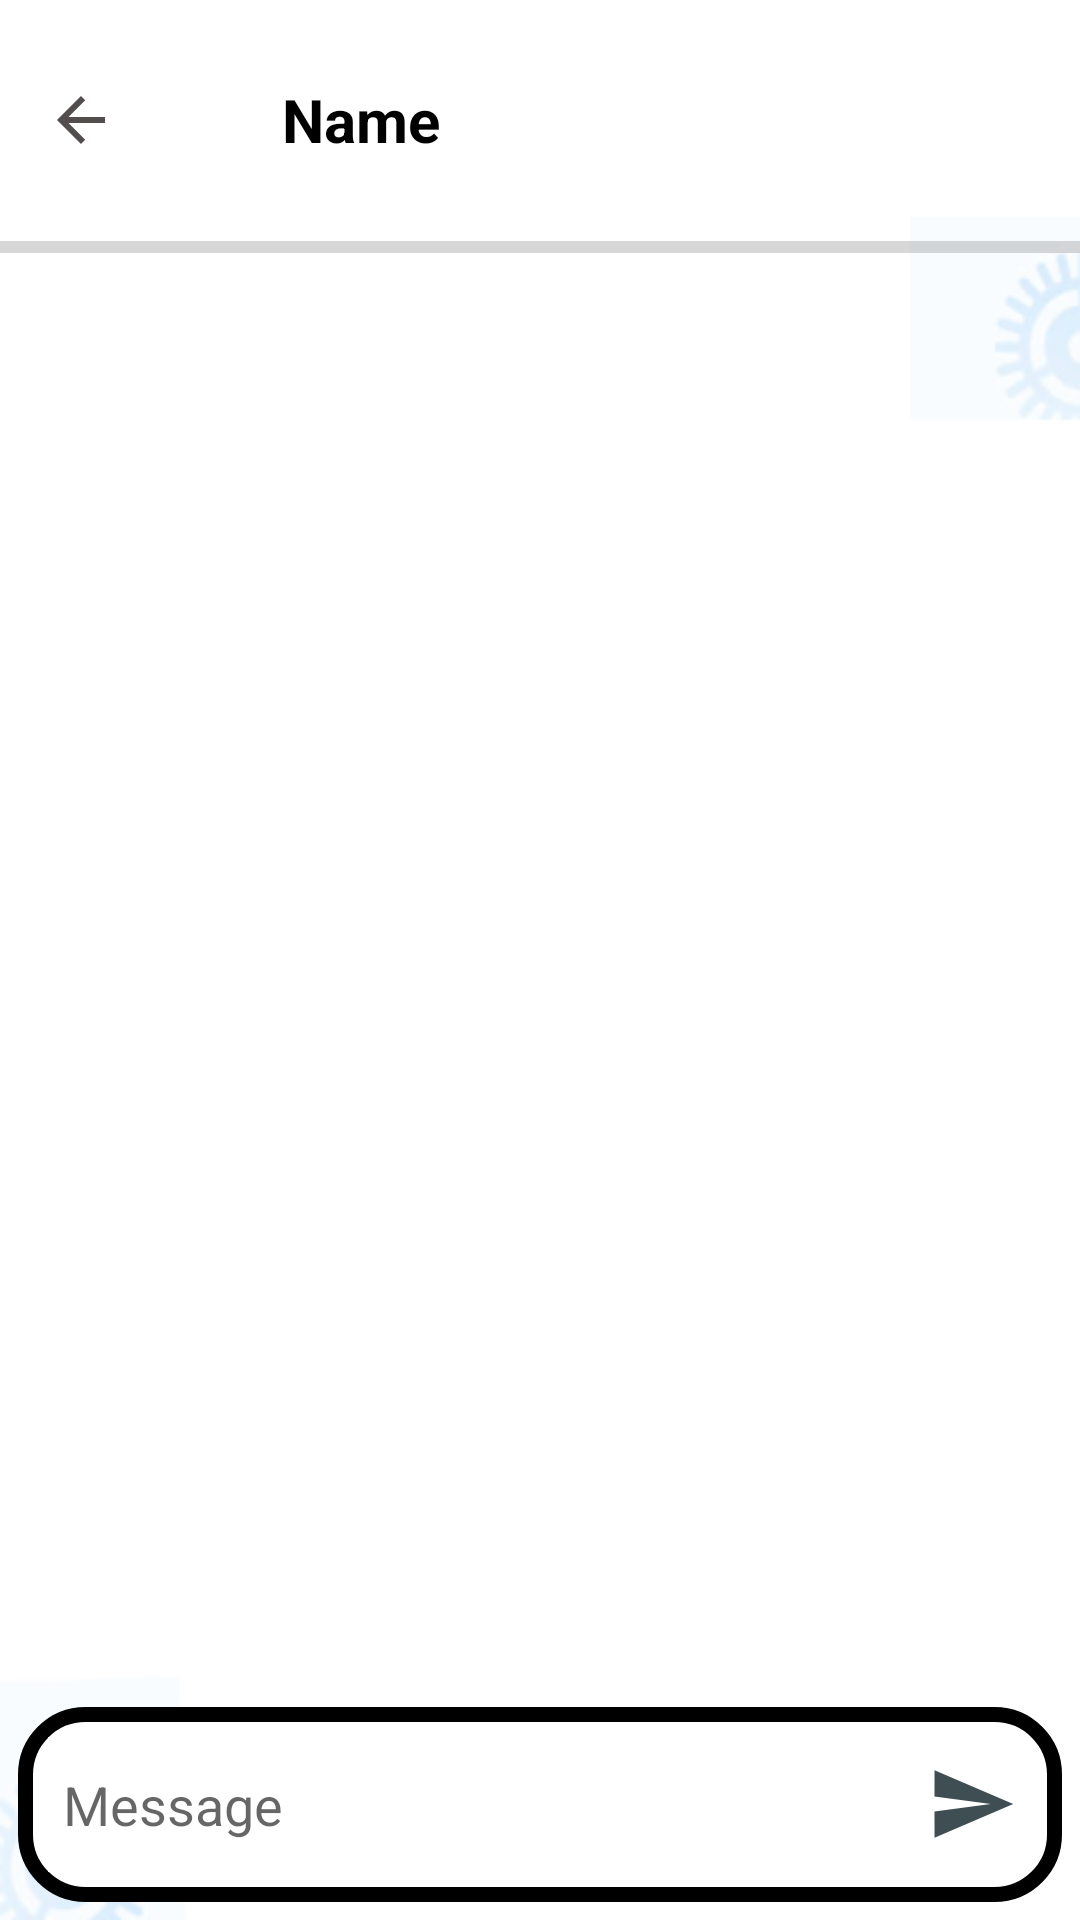

Write the Android layout XML for this screen, with the resource values it uses.
<!-- AndroidManifest.xml: application theme Theme.TASAWWAQ -->
<!-- res/layout/activity_chat.xml -->
<?xml version="1.0" encoding="utf-8"?>
<RelativeLayout xmlns:android="http://schemas.android.com/apk/res/android"
    xmlns:app="http://schemas.android.com/apk/res-auto"
    xmlns:tools="http://schemas.android.com/tools"
    android:layout_width="match_parent"
    android:layout_height="match_parent"
    android:background="@drawable/main_back"
    tools:context=".ChatActivity">




    <androidx.appcompat.widget.LinearLayoutCompat  android:layout_width="match_parent"
        android:layout_height="match_parent"
        android:orientation="vertical"

        tools:context=".ChatActivity">
        <androidx.appcompat.widget.LinearLayoutCompat
            android:id="@+id/app_bar"
            android:layout_width="match_parent"
            android:gravity="center_vertical"
            android:paddingHorizontal="15dp"
            android:layout_height="80dp">
            <ImageView
                android:id="@+id/btn_back"
                android:layout_width="wrap_content"
                android:layout_height="wrap_content"
                android:src="@drawable/ic_baseline_arrow_back_24" />
            <ImageView
                android:id="@+id/profile_image"
                android:layout_width="50dp"
                android:layout_height="50dp"
                android:src="@drawable/ic_baseline_account_circle_24" />

            <TextView
                android:id="@+id/txt_name"
                android:layout_weight="1"
                android:layout_width="wrap_content"
                android:layout_height="wrap_content"
                android:layout_marginLeft="5dp"
                android:text="Name"
                android:textSize="20sp"
                android:textStyle="bold" />






        </androidx.appcompat.widget.LinearLayoutCompat>
        <ProgressBar
            android:id="@+id/progress"
            style="?android:attr/progressBarStyleHorizontal"
            android:layout_marginTop="-6dp"
            android:layout_width="match_parent"
            android:layout_height="wrap_content"/>
        <androidx.recyclerview.widget.RecyclerView
            android:padding="5dp"
            android:layout_weight="1"
            app:layoutManager="androidx.recyclerview.widget.LinearLayoutManager"
            android:id="@+id/recycler_messages"
            android:layout_width="match_parent"
            android:layout_height="wrap_content"/>
        <androidx.appcompat.widget.LinearLayoutCompat
            android:layout_marginVertical="5dp"
            android:background="@drawable/button_back"
            android:padding="10dp"
            android:gravity="center_vertical"
            android:layout_margin="6dp"

            android:layout_width="match_parent"
            android:layout_height="wrap_content">
            <EditText
                android:hint="Message"
                android:padding="5dp"
                android:background="@color/white"
                android:id="@+id/txt_message"
                android:textColor="@color/black"
                android:layout_weight="1"
                android:inputType="textShortMessage"
                android:minHeight="45dp"
                android:layout_width="wrap_content"
                android:layout_height="wrap_content"/>
            <ImageButton
                android:id="@+id/btn_send"
                android:layout_marginLeft="5dp"
                android:padding="5dp"
                android:background="@null"
                android:scaleType="fitCenter"
                android:src="@drawable/ic_baseline_send_24"
                android:layout_width="40dp"
                android:layout_height="40dp"/>
        </androidx.appcompat.widget.LinearLayoutCompat>


    </androidx.appcompat.widget.LinearLayoutCompat>
</RelativeLayout>
<!-- resources referenced by this layout -->
<resources>
  <!-- drawable button_back (drawable) -->
  <?xml version="1.0" encoding="utf-8"?>
  <shape android:shape="rectangle" xmlns:android="http://schemas.android.com/apk/res/android">
  <stroke android:color="@color/black"  android:width="5dp"/>
      <solid android:color="@color/white" />
  <corners android:radius="20dp"/>
  </shape>
  <!-- drawable ic_baseline_arrow_back_24 (drawable) -->
  <vector android:autoMirrored="true" android:height="24dp"
      android:tint="#524E4E" android:viewportHeight="24"
      android:viewportWidth="24" android:width="24dp" xmlns:android="http://schemas.android.com/apk/res/android">
      <path android:fillColor="@android:color/white" android:pathData="M20,11H7.83l5.59,-5.59L12,4l-8,8 8,8 1.41,-1.41L7.83,13H20v-2z"/>
  </vector>
  <!-- drawable ic_baseline_send_24 (drawable) -->
  <vector android:autoMirrored="true" android:height="24dp"
      android:tint="#3E4E53" android:viewportHeight="24"
      android:viewportWidth="24" android:width="24dp" xmlns:android="http://schemas.android.com/apk/res/android">
      <path android:fillColor="@android:color/white" android:pathData="M2.01,21L23,12 2.01,3 2,10l15,2 -15,2z"/>
  </vector>
  <!-- drawable main_back: png bitmap (drawable, 11977 bytes) -->
  <style name="Theme.TASAWWAQ" parent="Theme.MaterialComponents.Light.NoActionBar">
          
          <item name="colorPrimary">@color/purple_500</item>
          <item name="colorPrimaryVariant">@color/black</item>
          <item name="colorOnPrimary">@color/white</item>
          
          <item name="colorSecondary">@color/teal_200</item>
          <item name="colorSecondaryVariant">@color/teal_700</item>
          <item name="colorOnSecondary">@color/black</item>
          
          <item name="android:statusBarColor">?attr/colorPrimaryVariant</item>
          
          <item name="android:textColor">@color/black</item>
          <item name="fontFamily">@font/inter_bold</item>
      </style>
  <!-- not gathered from this repository: default colours our renderer supplied (Android Studio template values) -->
  <color name="purple_500">#FF6200EE</color>
  <color name="teal_200">#FF03DAC5</color>
  <color name="teal_700">#FF018786</color>
  <color name="black">#FF000000</color>
  <color name="white">#FFFFFFFF</color>
</resources>
